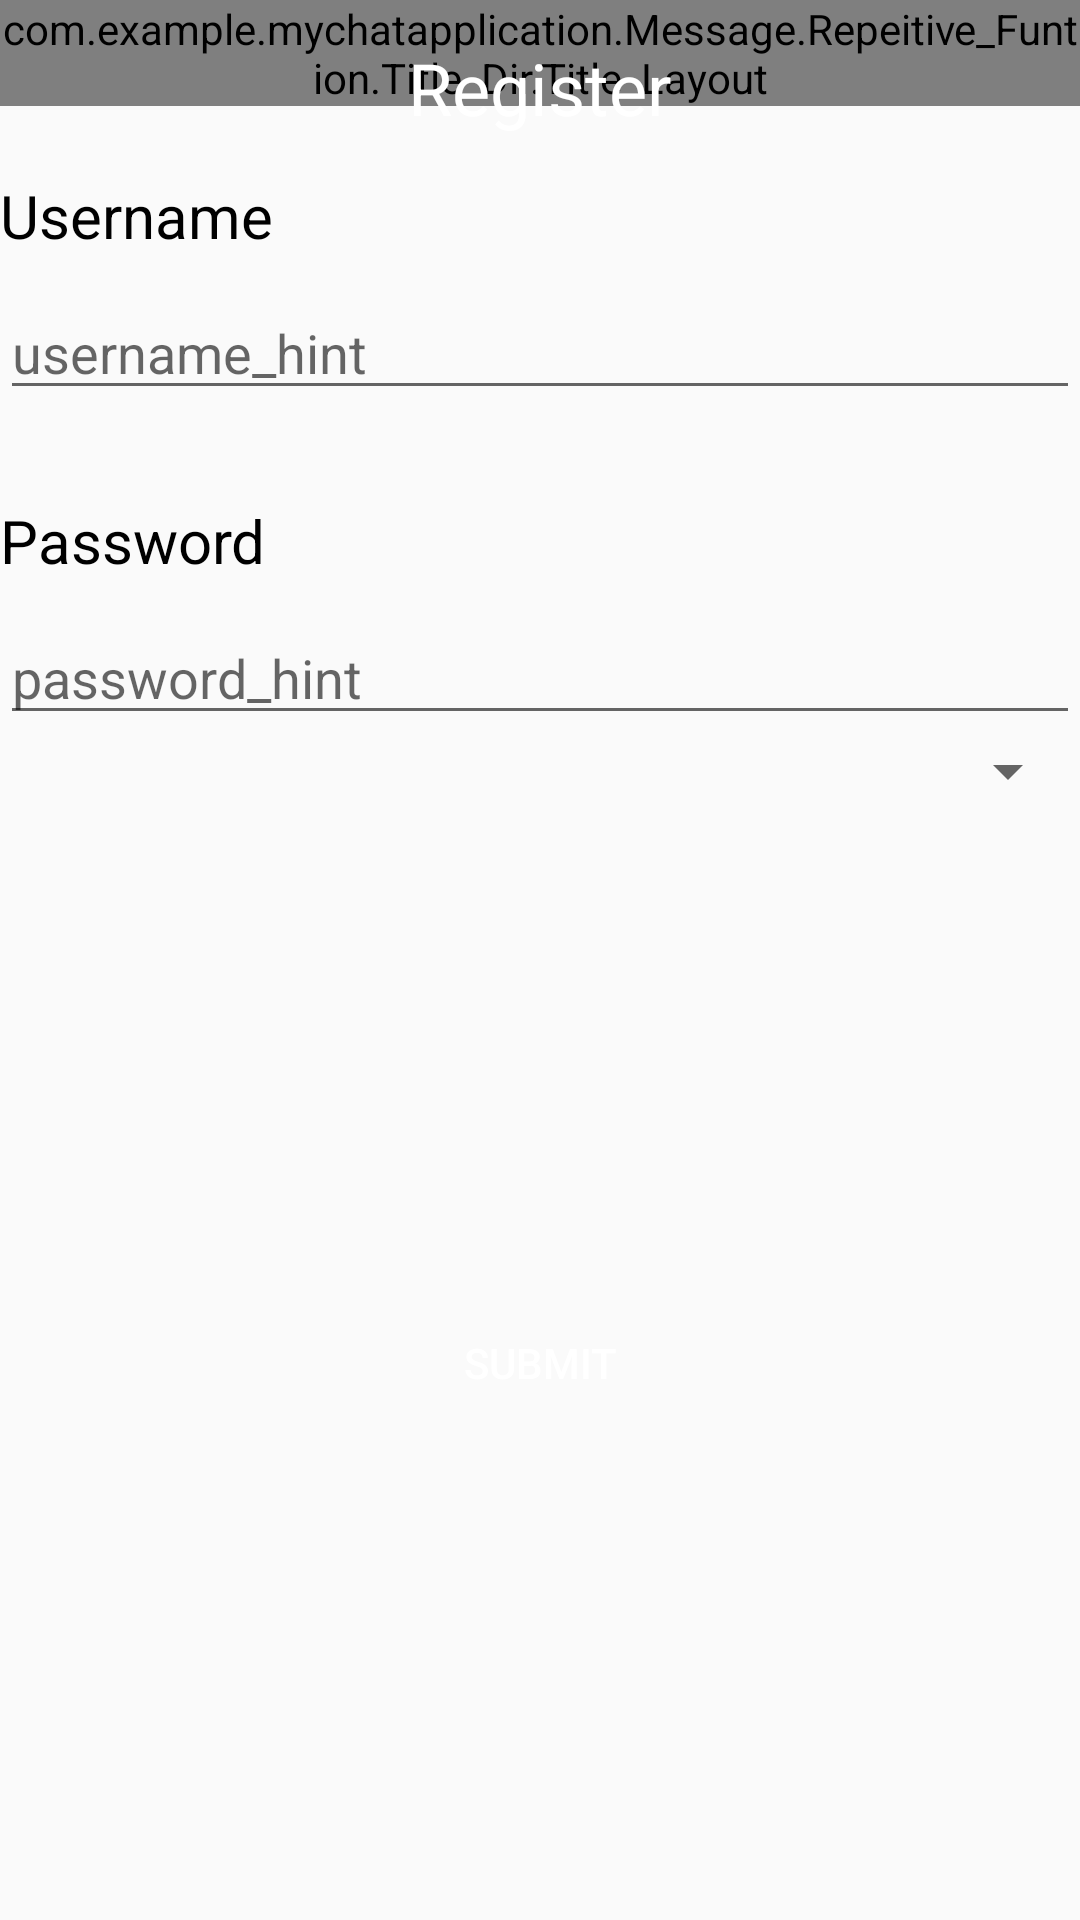

Layout XML and referenced resources for this Android screen:
<!-- AndroidManifest.xml: application theme Theme.MyChatApplication -->
<!-- res/layout/activity_register_main.xml -->
<?xml version="1.0" encoding="utf-8"?>
<LinearLayout xmlns:android="http://schemas.android.com/apk/res/android"
    android:orientation="vertical"
    android:layout_width="match_parent"
    android:layout_height="match_parent" >


    <RelativeLayout
        android:orientation="vertical"
        android:layout_width="wrap_content"
        android:layout_height="wrap_content" >

        <com.example.mychatapplication.Message.Repeitive_Funtion.Title_Dir.Title_Layout
            android:layout_width="match_parent"
            android:layout_height="wrap_content" />


        <TextView
            android:id="@+id/title_Activity_reg"
            android:layout_width="wrap_content"
            android:layout_height="wrap_content"
            android:layout_centerHorizontal="true"
            android:layout_margin="13dp"
            android:textSize="24dp"
            android:textColor="#fff"
            android:text="Register" />

    </RelativeLayout>


    <TextView
        android:id="@+id/username"
        android:layout_width="match_parent"
        android:layout_height="wrap_content"
        android:textColor="#FF000000"
        android:textSize="20sp"
        android:text="Username"/>

    <LinearLayout
        android:layout_width="match_parent"
        android:layout_height="10dp" >
    </LinearLayout>



    <EditText
        android:id="@+id/editTextUsername"
        android:layout_width="match_parent"
        android:layout_height="wrap_content"
        android:hint="username_hint"/>

    <LinearLayout
        android:layout_width="match_parent"
        android:layout_height="30dp" >

    </LinearLayout>

    <TextView
        android:id="@+id/password"
        android:layout_width="match_parent"
        android:layout_height="wrap_content"
        android:textColor="#FF000000"
        android:textSize="20sp"
        android:text="Password"/>

    <LinearLayout
        android:layout_width="match_parent"
        android:layout_height="10dp" >
    </LinearLayout>

    <EditText
        android:id="@+id/editTextPassword"
        android:layout_width="match_parent"
        android:layout_height="wrap_content"
        android:hint="password_hint"/>

    <Spinner
        android:id="@+id/Gender"
        android:layout_width="match_parent"
        android:layout_height="wrap_content"/>

    <RelativeLayout
        android:layout_width="match_parent"
        android:layout_height="match_parent" >

        <Button
            android:id="@+id/Submit"
            android:layout_width="match_parent"
            android:layout_height="wrap_content"
            android:background="@drawable/title_bg"
            android:textColor="#fff"
            android:layout_centerInParent="true"
            android:text="submit" />
    </RelativeLayout>



</LinearLayout>
<!-- resources referenced by this layout -->
<resources>
  <style name="Theme.MyChatApplication" parent="Theme.AppCompat.DayNight.DarkActionBar">
          
          <item name="colorPrimary">@color/purple_500</item>
          <item name="colorPrimaryVariant">@color/purple_700</item>
          <item name="colorOnPrimary">@color/white</item>
          
          <item name="colorSecondary">@color/teal_200</item>
          <item name="colorSecondaryVariant">@color/teal_700</item>
          <item name="colorOnSecondary">@color/black</item>
          
          <item name="android:statusBarColor">?attr/colorPrimaryVariant</item>
          
      </style>
  <!-- not gathered from this repository: default colours our renderer supplied (Android Studio template values) -->
  <color name="purple_500">#FF6200EE</color>
  <color name="purple_700">#FF3700B3</color>
  <color name="teal_200">#FF03DAC5</color>
  <color name="teal_700">#FF018786</color>
  <color name="black">#FF000000</color>
  <color name="white">#FFFFFFFF</color>
</resources>
